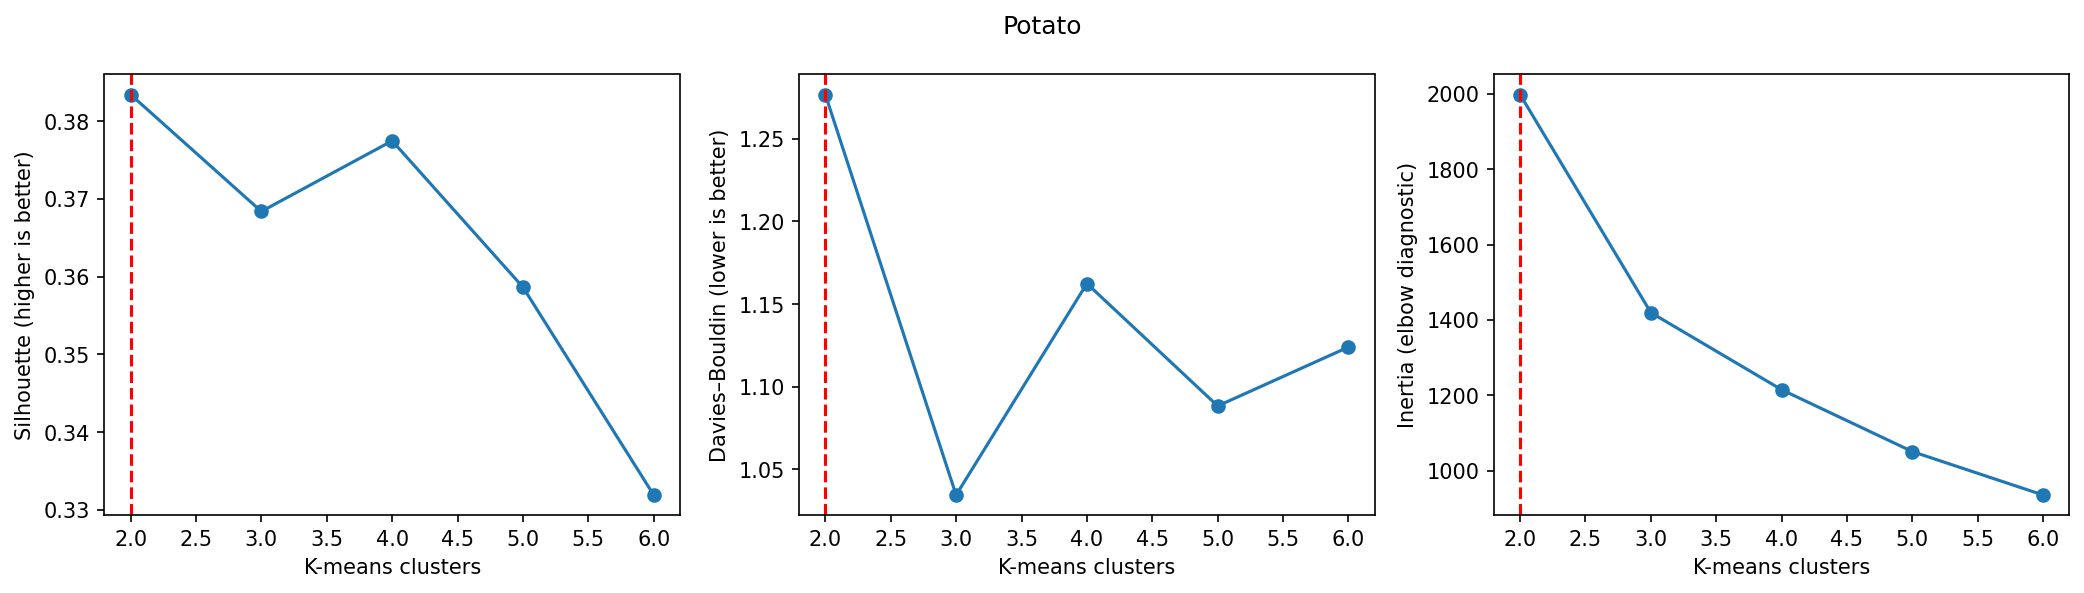

The data file committed next to this chart (first rows):
clusters, silhouette, davies_bouldin, calinski_harabasz, inertia, iterations, iteration_limit_reached, smallest_cluster, meets_minimum_cluster_size
2, 0.3834, 1.277, 253.5, 1998, 9, False, 146, True
3, 0.3684, 1.034, 294.8, 1420, 19, False, 129, True
4, 0.3775, 1.162, 261.3, 1215, 9, False, 44, True
5, 0.3586, 1.088, 248.4, 1051, 7, False, 34, True
6, 0.3319, 1.124, 236.8, 935.8, 20, False, 30, True
